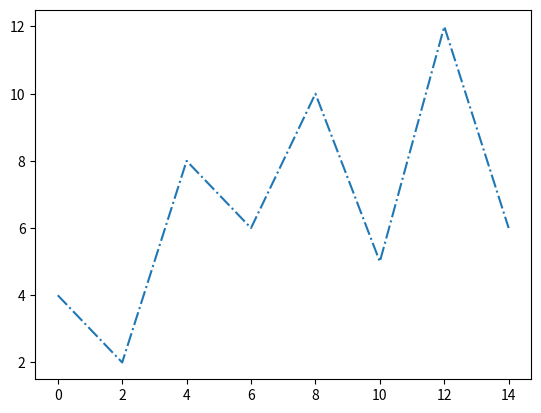

Source code (Python):
# importing libraries
import matplotlib.pyplot as plt

# creating data
xdata = [0, 2, 4, 6, 8, 10, 12, 14]
ydata = [4, 2, 8, 6, 10, 5, 12, 6]

# plotting data
plt.plot(xdata, ydata, linestyle='dashdot')

# Displaying plot
plt.show()
